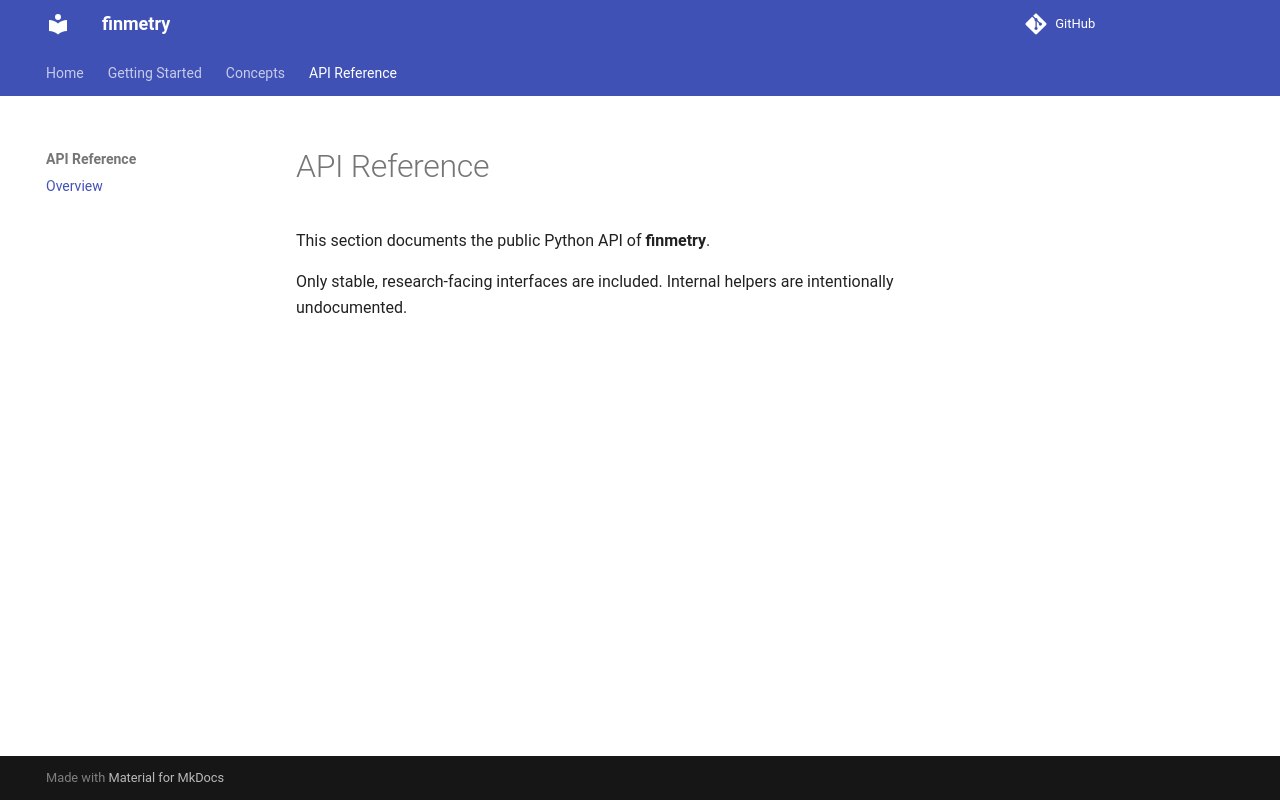

repository: dev-ddr/finmetry · page: api/index.html · generator: mkdocs

# API Reference

This section documents the public Python API of **finmetry**.

Only stable, research-facing interfaces are included.
Internal helpers are intentionally undocumented.
